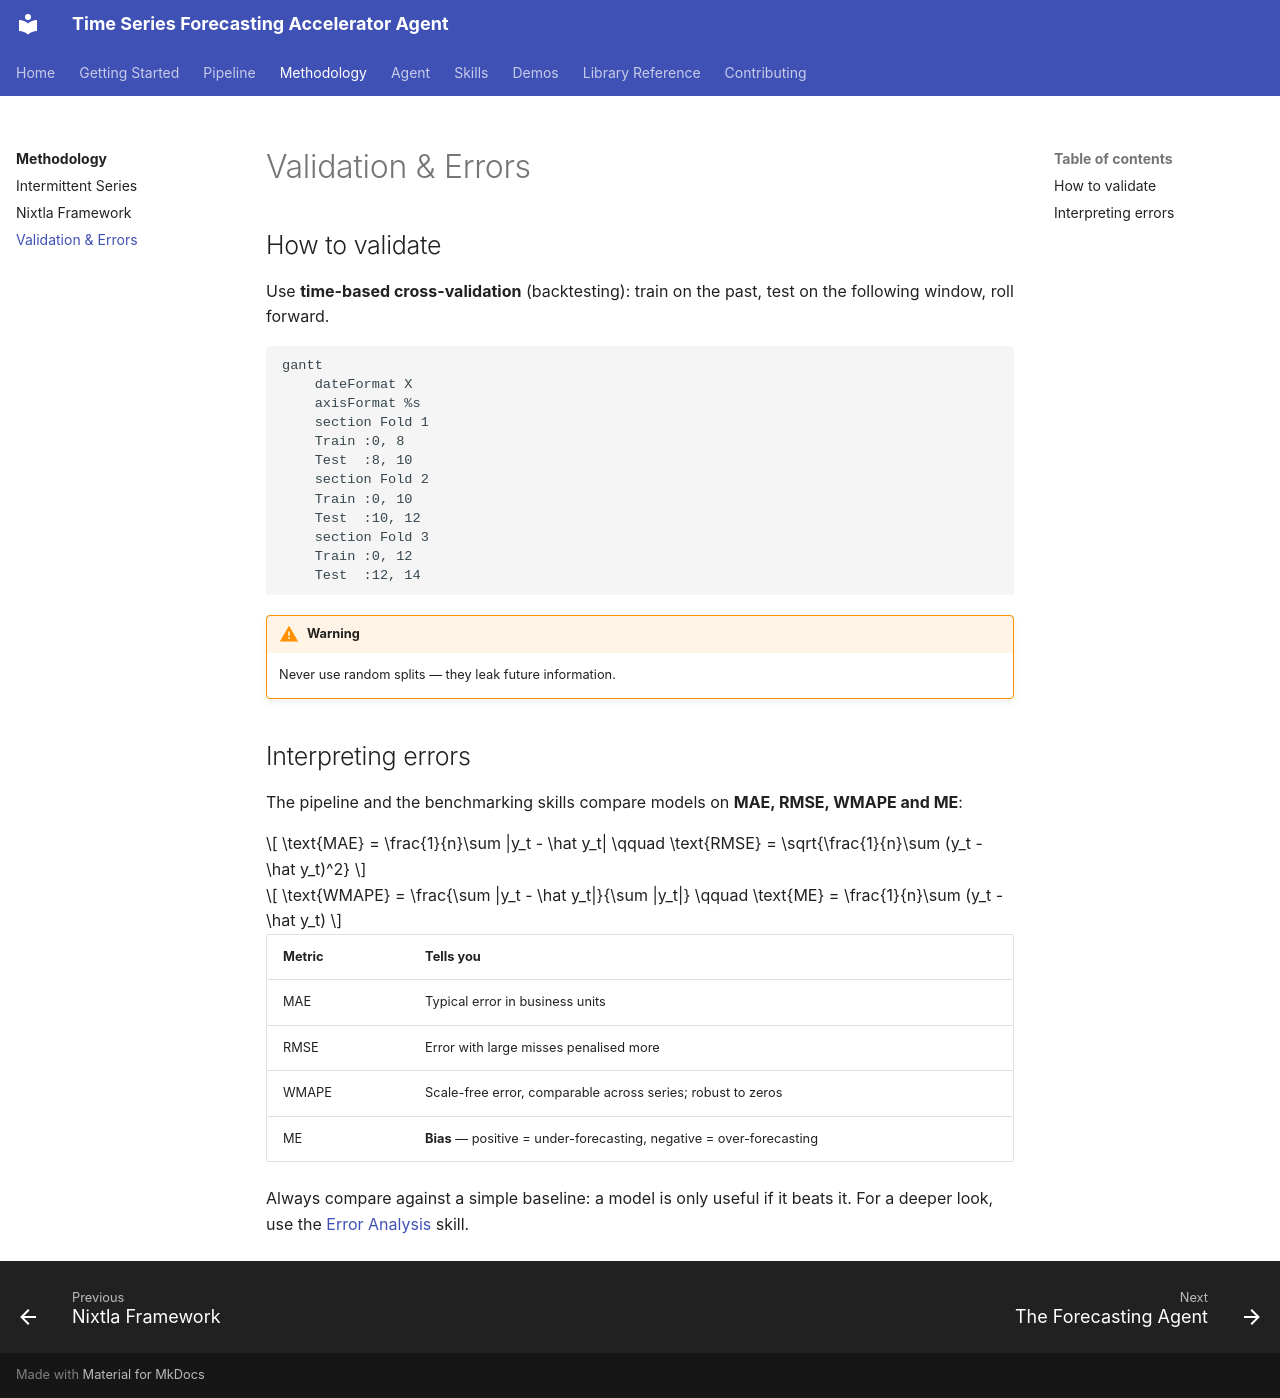

repository: mmbellani/time-series-forecasting-accelerator-agent · page: methodology/validation/index.html · generator: mkdocs

# Validation & Errors

## How to validate

Use **time-based cross-validation** (backtesting): train on the past, test on the following window, roll forward.

```mermaid
gantt
    dateFormat X
    axisFormat %s
    section Fold 1
    Train :0, 8
    Test  :8, 10
    section Fold 2
    Train :0, 10
    Test  :10, 12
    section Fold 3
    Train :0, 12
    Test  :12, 14
```

!!! warning
    Never use random splits — they leak future information.

## Interpreting errors

The pipeline and the benchmarking skills compare models on **MAE, RMSE, WMAPE and ME**:

$$
\text{MAE} = \frac{1}{n}\sum |y_t - \hat y_t|
\qquad
\text{RMSE} = \sqrt{\frac{1}{n}\sum (y_t - \hat y_t)^2}
$$

$$
\text{WMAPE} = \frac{\sum |y_t - \hat y_t|}{\sum |y_t|}
\qquad
\text{ME} = \frac{1}{n}\sum (y_t - \hat y_t)
$$

| Metric | Tells you |
|---|---|
| MAE | Typical error in business units |
| RMSE | Error with large misses penalised more |
| WMAPE | Scale-free error, comparable across series; robust to zeros |
| ME | **Bias** — positive = under-forecasting, negative = over-forecasting |

Always compare against a simple baseline: a model is only useful if it beats it. For a deeper look, use the [Error Analysis](../skills/error-analysis.md) skill.
